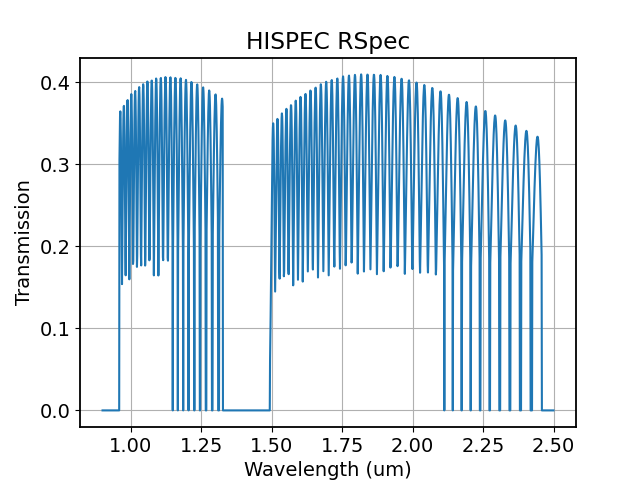

Values plotted in this chart, from the file beside it:
wavelength_um, throughput
0.98, 0.236
0.9803, 0.2184
0.9807, 0.2008
0.981, 0.1842
0.9814, 0.1757
0.9817, 0.1671
0.9821, 0.1644
0.9824, 0.1798
0.9828, 0.1953
0.9831, 0.2108
0.9835, 0.2263
0.9838, 0.2419
0.9842, 0.2569
0.9845, 0.2715
0.9849, 0.286
0.9852, 0.2992
0.9856, 0.3116
0.9859, 0.324
0.9863, 0.334
0.9866, 0.3431
0.9869, 0.3523
0.9873, 0.3579
0.9876, 0.363
0.988, 0.368
0.9883, 0.3685
0.9887, 0.3689
0.989, 0.3688
0.9894, 0.3642
0.9897, 0.3597
0.9901, 0.3542
0.9904, 0.3451
0.9908, 0.3359
0.9911, 0.3255
0.9915, 0.3125
0.9918, 0.2994
0.9922, 0.2851
0.9925, 0.2692
0.9929, 0.2532
0.9932, 0.2365
0.9935, 0.2191
0.9939, 0.2017
0.9942, 0.1866
0.9946, 0.1726
0.9949, 0.1585
0.9953, 0.1683
0.9956, 0.1835
0.996, 0.1987
0.9963, 0.2141
0.9967, 0.2295
0.997, 0.245
0.9974, 0.2597
0.9977, 0.2744
0.9981, 0.2888
0.9984, 0.3016
0.9988, 0.3146
0.9991, 0.3266
0.9995, 0.3367
0.9998, 0.3467
1, 0.3552
1, 0.3615
... 1,941 more rows
